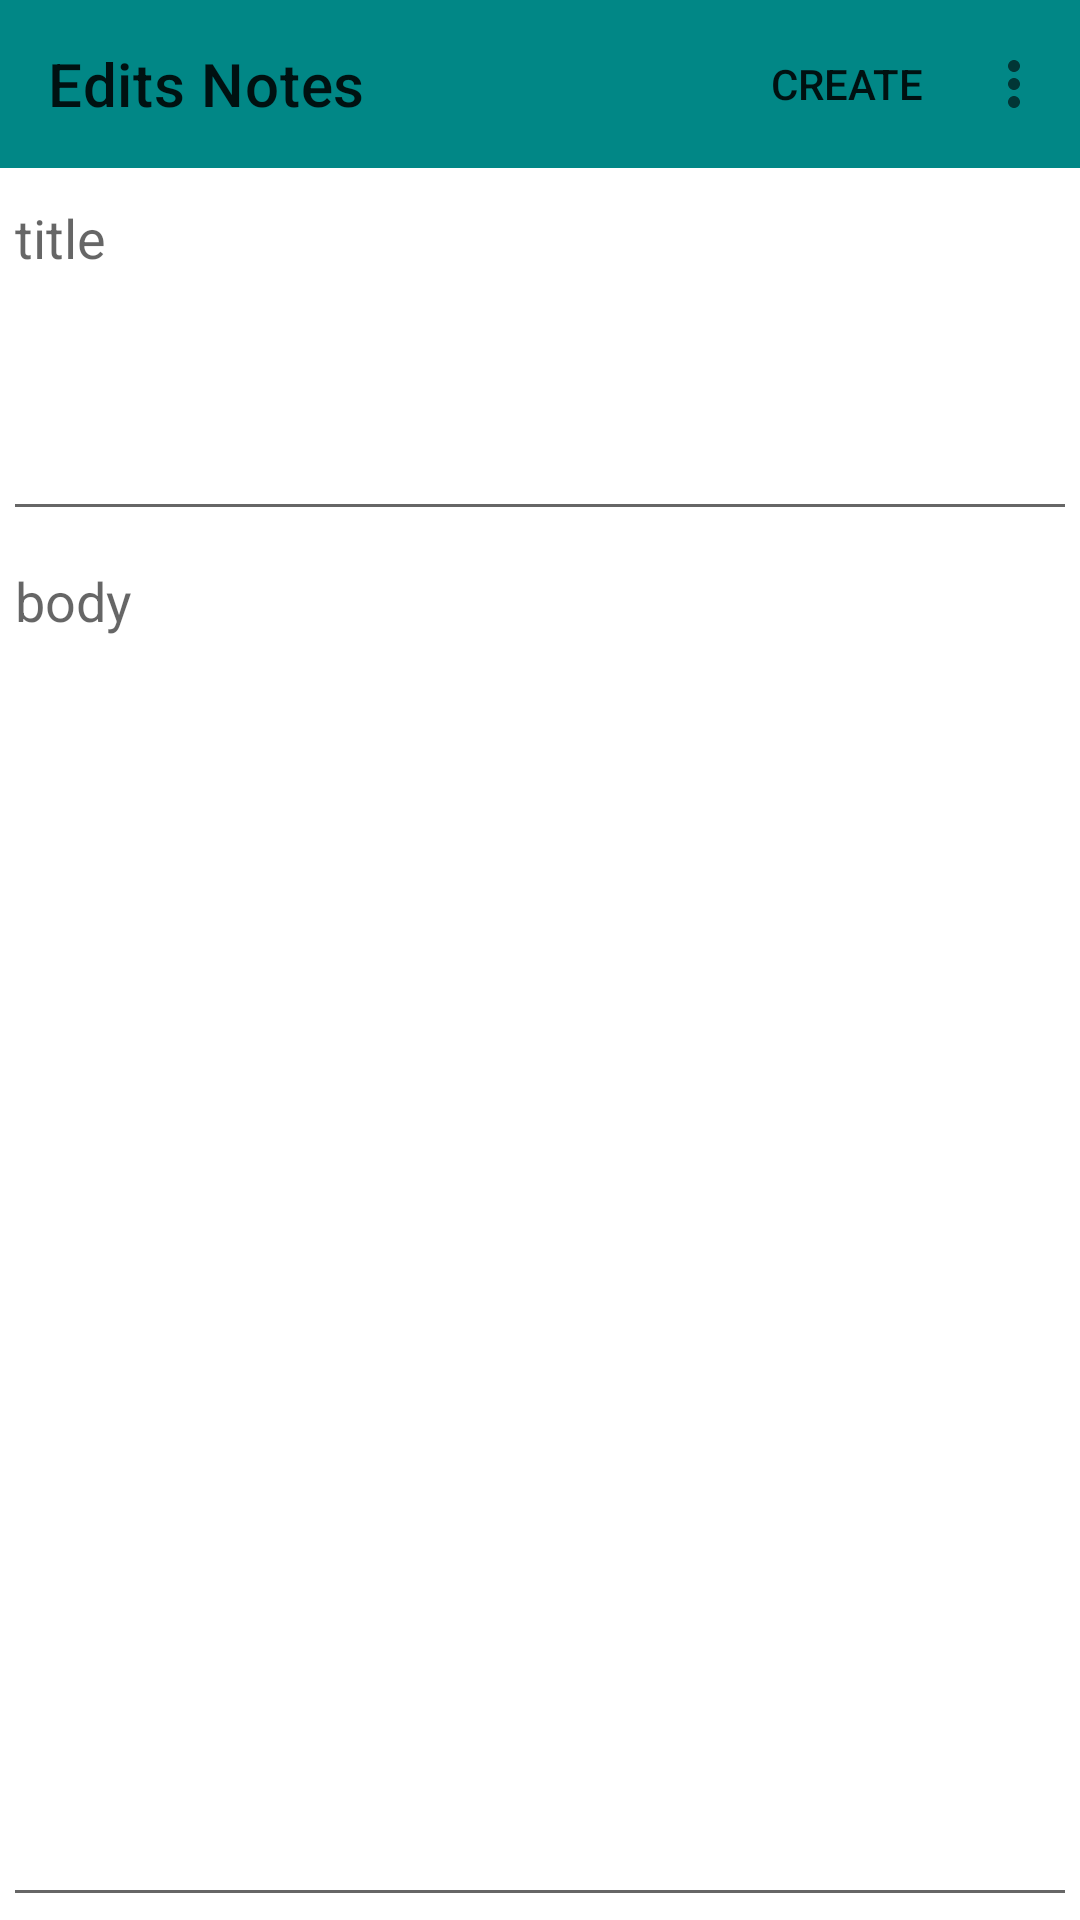

Android layout source for this screen:
<!-- AndroidManifest.xml: application theme Theme.Notes -->
<!-- res/layout/fragment_edits.xml -->
<?xml version="1.0" encoding="utf-8"?>
<androidx.constraintlayout.widget.ConstraintLayout xmlns:android="http://schemas.android.com/apk/res/android"
  xmlns:app="http://schemas.android.com/apk/res-auto"
  xmlns:tools="http://schemas.android.com/tools"
  android:id="@+id/rootView"
  android:layout_width="match_parent"
  android:layout_height="match_parent"
  tools:context="com.notes.notes.edits.fragment.EditsFragment">

  <com.google.android.material.appbar.AppBarLayout
    android:id="@+id/appBar"
    style="@style/AppBarLayout"
    android:layout_width="0dp"
    android:layout_height="wrap_content"
    app:layout_constraintEnd_toEndOf="parent"
    app:layout_constraintStart_toStartOf="parent"
    app:layout_constraintTop_toTopOf="parent">

    <androidx.appcompat.widget.Toolbar
      android:id="@+id/toolbar"
      android:layout_width="match_parent"
      android:layout_height="?attr/actionBarSize"
      app:menu="@menu/menu_edit"
      app:navigationIcon="@drawable/ic_arrow_back_black_24dp"
      app:title="@string/edits_fragment_label" />
  </com.google.android.material.appbar.AppBarLayout>

  <EditText
    android:id="@+id/edittext_title"
    style="@style/Custom_EditText"
    android:layout_width="match_parent"
    android:layout_height="120dp"
    android:hint="@string/title"
    app:layout_constraintEnd_toEndOf="parent"
    app:layout_constraintStart_toStartOf="parent"
    app:layout_constraintTop_toBottomOf="@id/appBar" />

  <EditText
    android:id="@+id/edittext_body"
    style="@style/Custom_EditText"
    android:layout_width="match_parent"
    android:layout_height="0dp"
    android:hint="@string/body"
    app:layout_constraintBottom_toBottomOf="parent"
    app:layout_constraintEnd_toEndOf="parent"
    app:layout_constraintStart_toStartOf="parent"
    app:layout_constraintTop_toBottomOf="@id/edittext_title" />

</androidx.constraintlayout.widget.ConstraintLayout>
<!-- resources referenced by this layout -->
<resources>
  <string name="body">body</string>
  <string name="edits_fragment_label">Edits Notes</string>
  <string name="title">title</string>
  <style name="AppBarLayout">
      <item name="android:background">@color/color_action_bar</item>
    </style>
  <style name="Custom_EditText">
      <item name="android:gravity">top</item>
      <item name="android:layout_margin">@dimen/base_margin_x1</item>
      <item name="android:textColor">@color/purple_500</item>
    </style>
  <style name="Theme.Notes" parent="Theme.MaterialComponents.DayNight.DarkActionBar">
      
      <item name="colorPrimary">@color/purple_500</item>
      <item name="colorPrimaryVariant">@color/purple_700</item>
      <item name="colorOnPrimary">@color/white</item>
      
      <item name="colorSecondary">@color/teal_200</item>
      <item name="colorSecondaryVariant">@color/teal_700</item>
      <item name="colorOnSecondary">@color/black</item>
      
      <item name="android:statusBarColor" tools:targetApi="l">?attr/colorPrimaryVariant</item>
      
    </style>
  <color name="color_action_bar">#FF018786</color>
  <dimen name="base_margin_x1">1dp</dimen>
  <color name="purple_500">#FF6200EE</color>
  <color name="purple_700">#FF3700B3</color>
  <color name="white">#FFFFFFFF</color>
  <color name="teal_200">#FF03DAC5</color>
  <color name="teal_700">#FF018786</color>
  <color name="black">#FF000000</color>
</resources>
